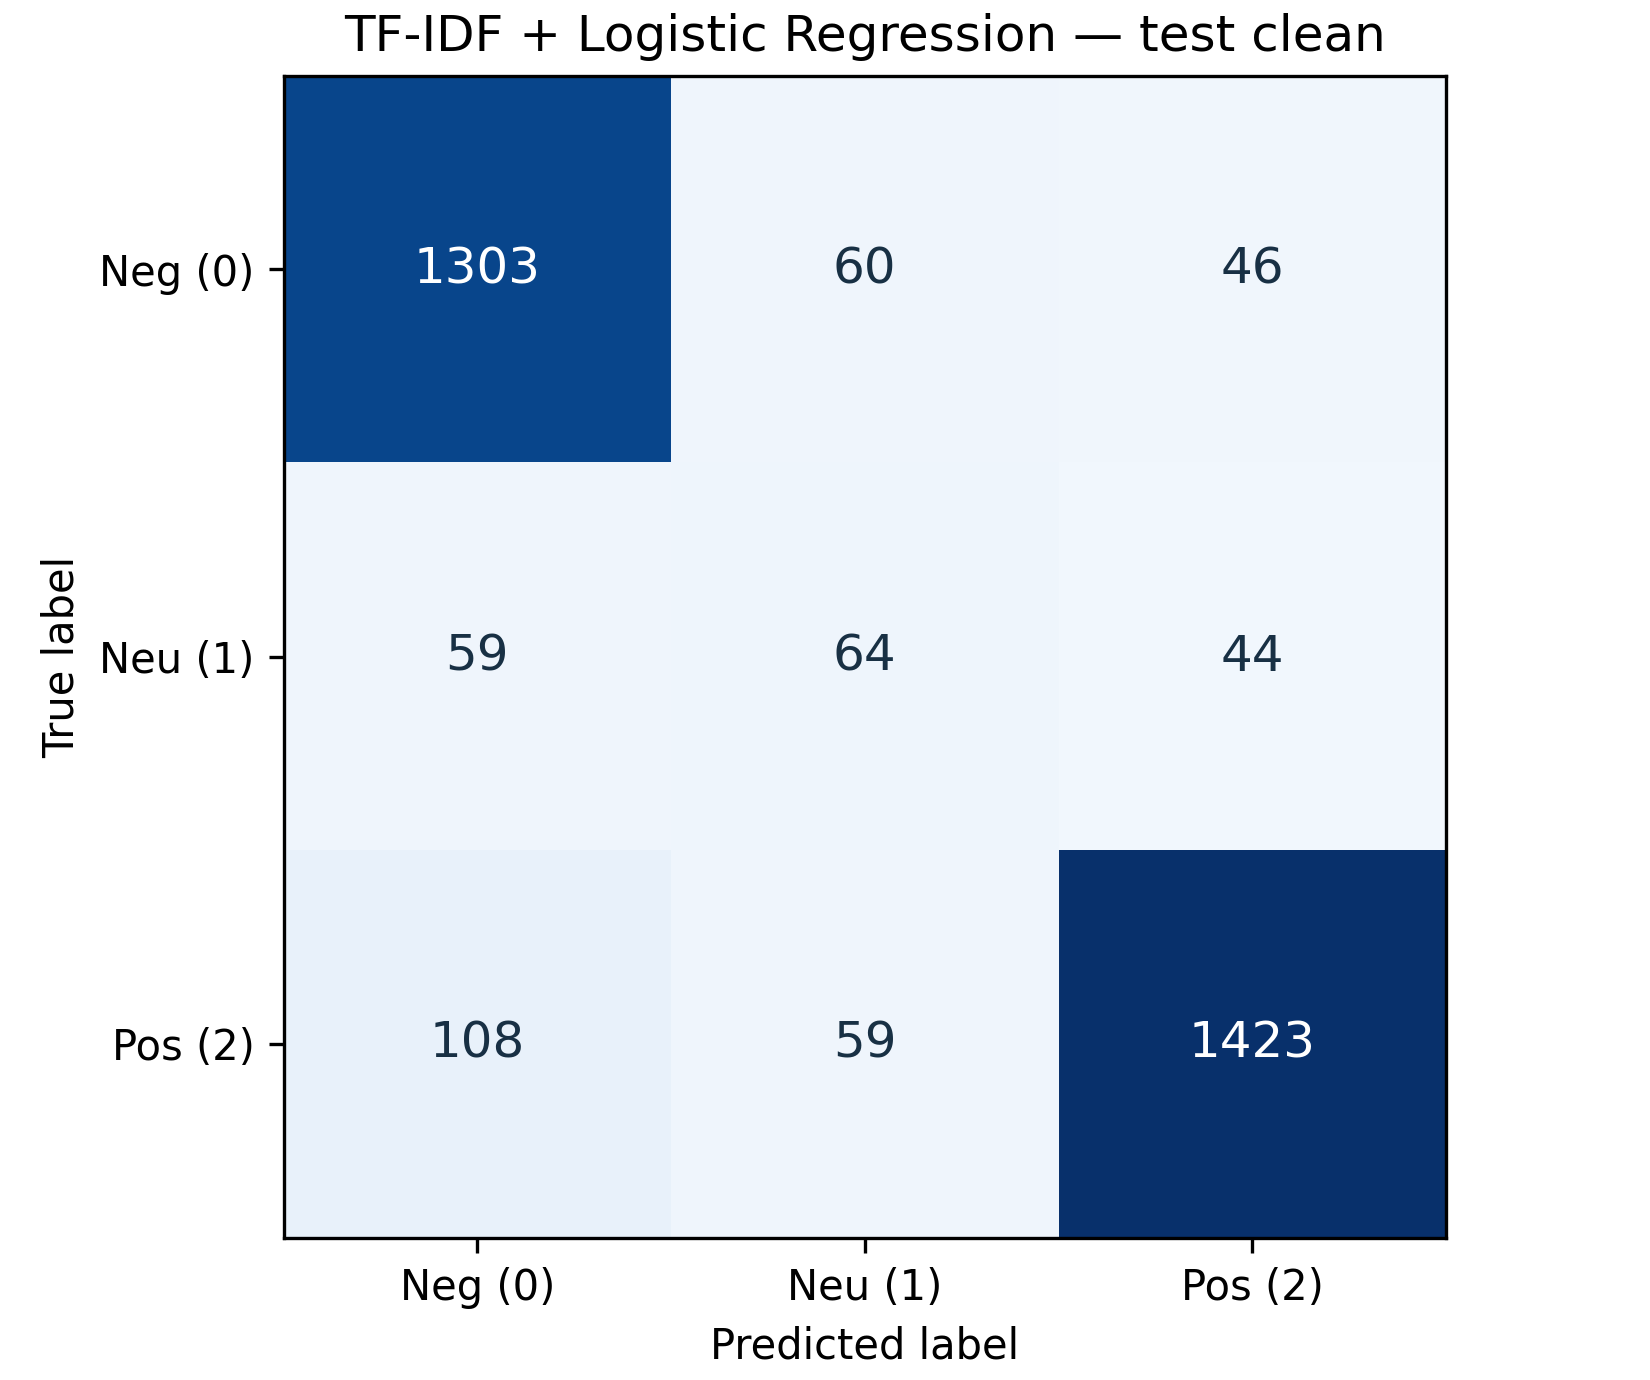

Source data for this figure (header and first rows):
True / Predicted, Neg (0), Neu (1), Pos (2)
Neg (0), 1303, 60, 46
Neu (1), 59, 64, 44
Pos (2), 108, 59, 1423
